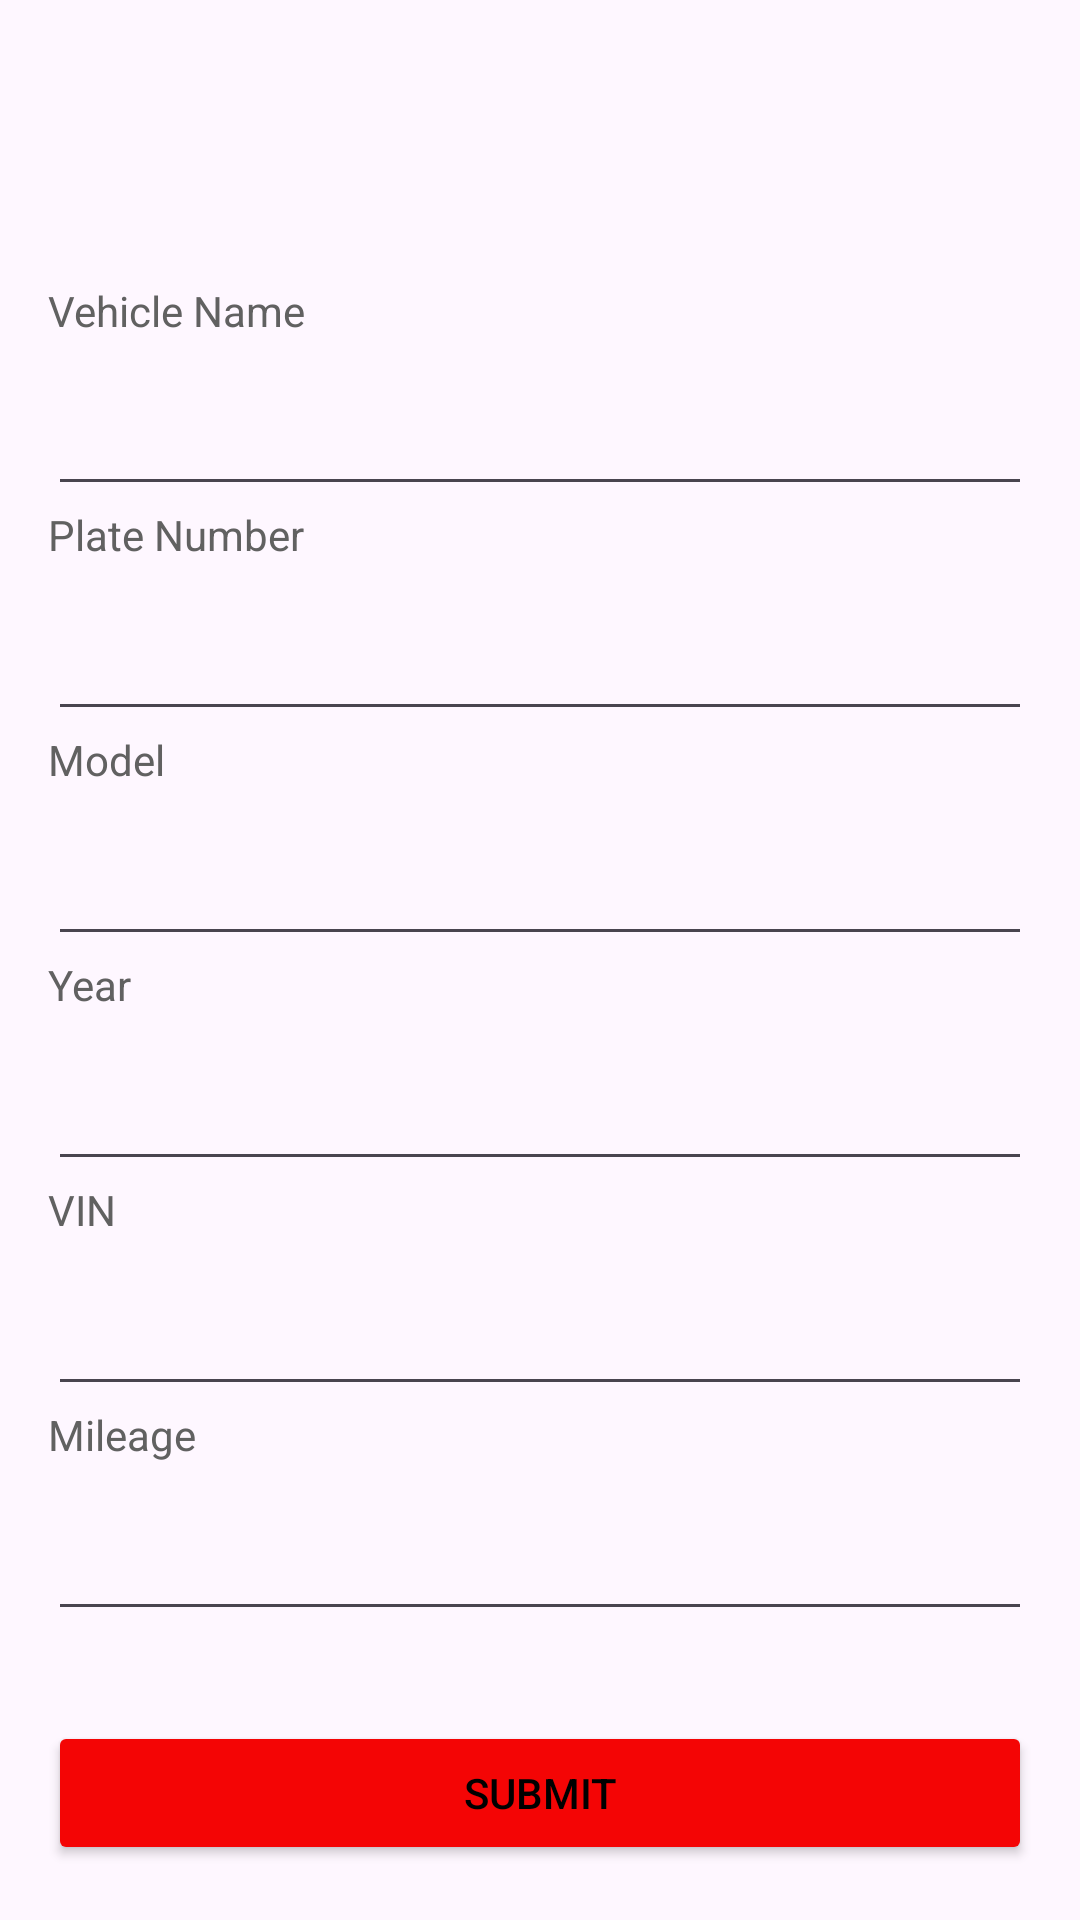

Android layout source for this screen:
<!-- AndroidManifest.xml: application theme Theme.CarMaintenanceApp -->
<!-- res/layout/fragment_vehicle_info.xml -->
<?xml version="1.0" encoding="utf-8"?>
<FrameLayout xmlns:android="http://schemas.android.com/apk/res/android"
    xmlns:tools="http://schemas.android.com/tools"
    android:layout_width="match_parent"
    android:layout_height="match_parent"
    tools:context=".VehicleInfoFragment">
    <ScrollView
        android:layout_width="match_parent"
        android:layout_height="wrap_content"
        android:layout_marginTop="78dp"
        tools:ignore="UselessParent">

        <LinearLayout
            android:layout_width="match_parent"
            android:layout_height="wrap_content"
            android:orientation="vertical"
            android:padding="16dp">

            <TextView
                android:layout_width="match_parent"
                android:layout_height="wrap_content"
                android:layout_marginBottom="1dp"
                android:text="@string/vehicle_name"
                android:textColor="#616161"
                android:textSize="14sp" />

            <EditText
                android:id="@+id/vehicleName"
                android:layout_width="match_parent"
                android:layout_height="wrap_content"
                android:layout_marginTop="1dp"
                android:hint="@string/hint"
                android:importantForAutofill="no"
                android:inputType="textPersonName"
                android:padding="16dp"
                android:textColorHint="@color/darkGray"
                android:textSize="16sp"
                tools:ignore="SpeakableTextPresentCheck" />

            <TextView
                android:layout_width="match_parent"
                android:layout_height="wrap_content"
                android:layout_marginBottom="8dp"
                android:text="@string/plate_number"
                android:textColor="#616161"
                android:textSize="14sp" />


            <EditText
                android:id="@+id/plateNumber"
                android:layout_width="match_parent"
                android:layout_height="wrap_content"
                android:autofillHints=""
                android:hint="@string/hint"
                android:inputType="text"
                android:maxLength="10"
                android:maxLines="1"
                android:minHeight="48dp"
                android:textColor="#121010"
                tools:ignore="TextFields,SpeakableTextPresentCheck" />

            <TextView
                android:layout_width="match_parent"
                android:layout_height="wrap_content"
                android:layout_marginBottom="8dp"
                android:text="@string/model"
                android:textColor="#616161"
                android:textSize="14sp" />

            <EditText
                android:id="@+id/model"
                android:layout_width="match_parent"
                android:layout_height="wrap_content"
                android:autofillHints=""
                android:hint="@string/hint"
                android:inputType="text"
                android:maxLength="10"
                android:maxLines="1"
                android:minHeight="48dp"
                android:textColor="#121010"
                tools:ignore="SpeakableTextPresentCheck" />

            <TextView
                android:layout_width="match_parent"
                android:layout_height="wrap_content"
                android:layout_marginBottom="8dp"
                android:text="@string/year"
                android:textColor="#616161"
                android:textSize="14sp" />

            <EditText
                android:id="@+id/year"
                android:layout_width="match_parent"
                android:layout_height="wrap_content"
                android:hint="@string/hint"
                android:importantForAutofill="no"
                android:inputType="number"
                android:maxLength="10"
                android:maxLines="1"
                android:minHeight="48dp"
                android:textColor="#121010"
                tools:ignore="SpeakableTextPresentCheck" />

            <TextView
                android:layout_width="match_parent"
                android:layout_height="wrap_content"
                android:layout_marginBottom="8dp"
                android:text="@string/vehicle_vin"
                android:textColor="#616161"
                android:textSize="14sp" />

            <EditText
                android:id="@+id/vin"
                android:layout_width="match_parent"
                android:layout_height="wrap_content"
                android:hint="@string/hint"
                android:importantForAutofill="no"
                android:inputType="text"
                android:maxLength="10"
                android:maxLines="1"
                android:minHeight="48dp"
                android:textColor="#121010"
                tools:ignore="SpeakableTextPresentCheck" />

            <TextView
                android:layout_width="match_parent"
                android:layout_height="wrap_content"
                android:layout_marginBottom="8dp"
                android:text="@string/mileage"
                android:textColor="#616161"
                android:textSize="14sp" />

            <EditText
                android:id="@+id/mileage"
                android:layout_width="match_parent"
                android:layout_height="wrap_content"
                android:importantForAutofill="no"
                android:inputType="number"
                android:maxLength="10"
                android:maxLines="1"
                android:minHeight="48dp"
                android:textColor="#121010"
                android:textColorHint="#546E7A"
                tools:ignore="SpeakableTextPresentCheck" />

            <Button
                android:id="@+id/submitVehicleInfo"
                android:layout_width="match_parent"
                android:layout_height="wrap_content"
                android:layout_marginTop="30dp"
                android:backgroundTint="#F40505"
                android:text="@string/submit"
                android:textColor="#000000" />
        </LinearLayout>
    </ScrollView>
</FrameLayout>
<!-- resources referenced by this layout -->
<resources>
  <color name="darkGray">#757575</color>
  <string name="hint"> </string>
  <string name="mileage"> Mileage </string>
  <string name="model">Model</string>
  <string name="plate_number">Plate Number</string>
  <string name="submit">Submit</string>
  <string name="vehicle_name">Vehicle Name</string>
  <string name="vehicle_vin">VIN</string>
  <string name="year">Year</string>
  <style name="Theme.CarMaintenanceApp" parent="Base.Theme.CarMaintenanceApp" />
  <style name="Base.Theme.CarMaintenanceApp" parent="Theme.Material3.DayNight.NoActionBar">
          
          
      </style>
</resources>
